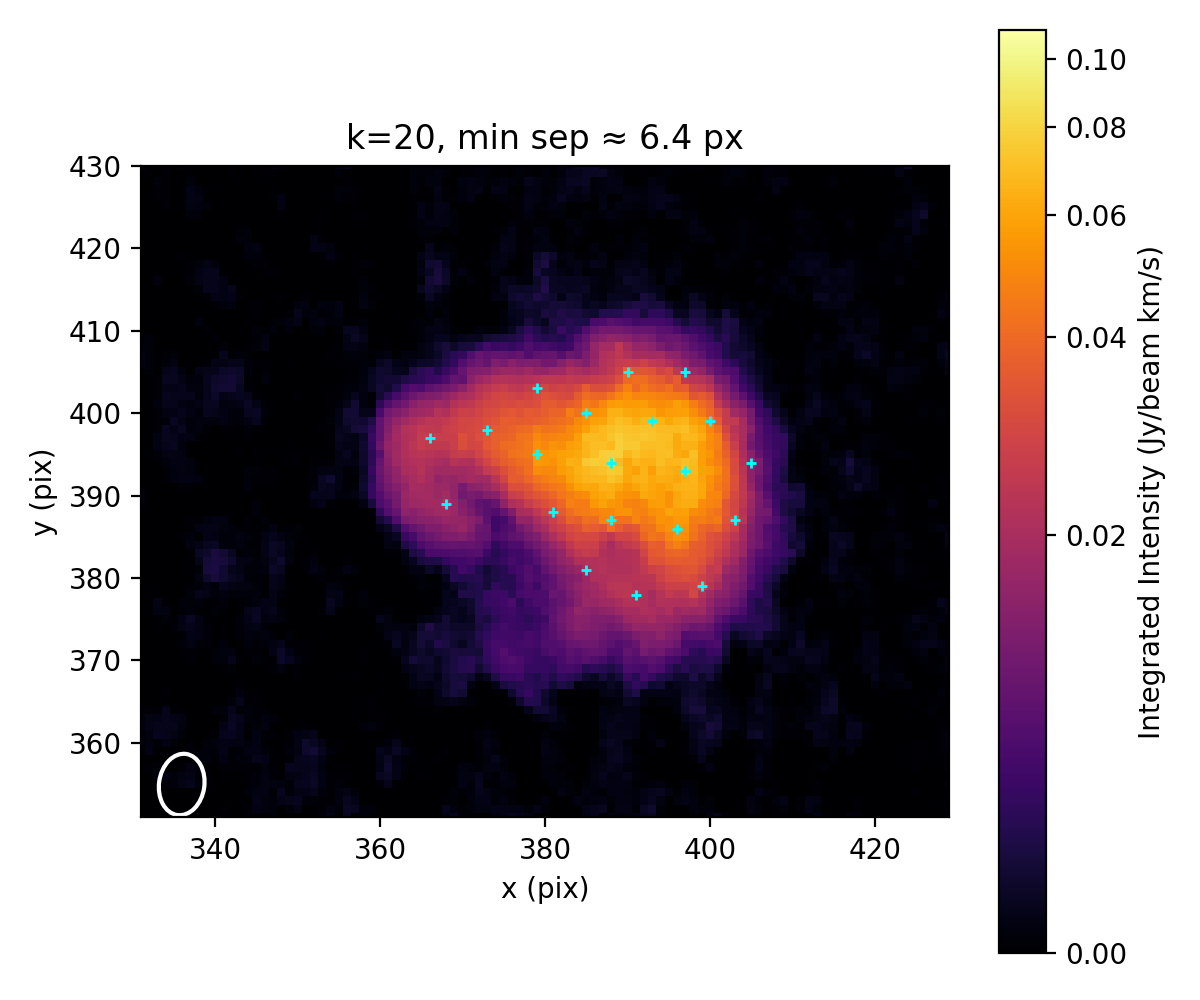

The file beside this chart, header and first rows:
x, y, score
388, 394, 0.07834
397, 393, 0.07164
393, 399, 0.06791
379, 395, 0.05761
396, 386, 0.05506
385, 400, 0.05125
388, 387, 0.04946
400, 399, 0.04775
390, 405, 0.03768
373, 398, 0.03284
381, 388, 0.0317
403, 387, 0.03135
399, 379, 0.02982
379, 403, 0.02782
366, 397, 0.0255
391, 378, 0.02394
368, 389, 0.02118
397, 405, 0.02023
385, 381, 0.01989
405, 394, 0.01629
